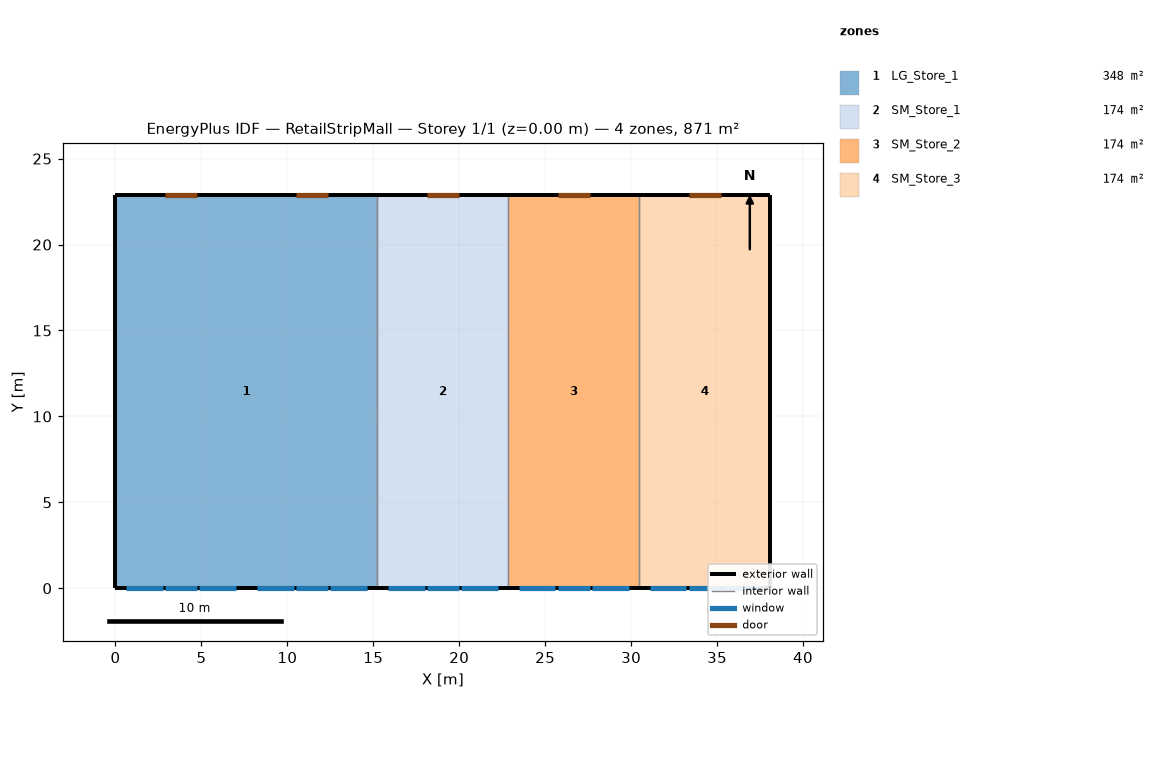
=== STOREY PLAN SPEC (per zone: floor XY polygon, exterior-wall plan segments, windows/doors) ===
zone 1: LG_Store_1  (348.4 m²)
  floor: (15.24, 22.86) (15.24, 0.00) (0.00, 0.00) (0.00, 22.86)
  exterior wall: (0.00, 0.00) – (15.24, 0.00)  [15.2 m]
    window: (2.90, 0.00) – (4.73, 0.00)  [3.9 m²]
    window: (10.52, 0.00) – (12.35, 0.00)  [3.9 m²]
    window: (0.61, 0.00) – (2.74, 0.00)  [3.2 m²]
    window: (4.88, 0.00) – (7.01, 0.00)  [3.2 m²]
    window: (8.23, 0.00) – (10.36, 0.00)  [3.2 m²]
    window: (12.50, 0.00) – (14.63, 0.00)  [3.2 m²]
  exterior wall: (0.00, 22.86) – (0.00, 0.00)  [22.9 m]
  exterior wall: (15.24, 22.86) – (0.00, 22.86)  [15.2 m]
    door: (4.73, 22.86) – (2.90, 22.86)  [3.9 m²]
    door: (12.35, 22.86) – (10.52, 22.86)  [3.9 m²]
  interior walls: 1
zone 2: SM_Store_1  (174.2 m²)
  floor: (22.86, 22.86) (22.86, 0.00) (15.24, 0.00) (15.24, 22.86)
  exterior wall: (15.24, 0.00) – (22.86, 0.00)  [7.6 m]
    window: (18.14, 0.00) – (19.97, 0.00)  [3.9 m²]
    window: (15.85, 0.00) – (17.98, 0.00)  [3.2 m²]
    window: (20.12, 0.00) – (22.25, 0.00)  [3.2 m²]
  exterior wall: (22.86, 22.86) – (15.24, 22.86)  [7.6 m]
    door: (19.97, 22.86) – (18.14, 22.86)  [3.9 m²]
  interior walls: 2
zone 3: SM_Store_2  (174.2 m²)
  floor: (30.48, 22.86) (30.48, 0.00) (22.86, 0.00) (22.86, 22.86)
  exterior wall: (22.86, 0.00) – (30.48, 0.00)  [7.6 m]
    window: (25.76, 0.00) – (27.58, 0.00)  [3.9 m²]
    window: (23.47, 0.00) – (25.60, 0.00)  [3.2 m²]
    window: (27.74, 0.00) – (29.87, 0.00)  [3.2 m²]
  exterior wall: (30.48, 22.86) – (22.86, 22.86)  [7.6 m]
    door: (27.58, 22.86) – (25.76, 22.86)  [3.9 m²]
  interior walls: 2
zone 4: SM_Store_3  (174.2 m²)
  floor: (38.10, 22.86) (38.10, 0.00) (30.48, 0.00) (30.48, 22.86)
  exterior wall: (30.48, 0.00) – (38.10, 0.00)  [7.6 m]
    window: (33.38, 0.00) – (35.20, 0.00)  [3.9 m²]
    window: (31.09, 0.00) – (33.22, 0.00)  [3.2 m²]
    window: (35.36, 0.00) – (37.49, 0.00)  [3.2 m²]
  exterior wall: (38.10, 22.86) – (30.48, 22.86)  [7.6 m]
    door: (35.20, 22.86) – (33.38, 22.86)  [3.9 m²]
  exterior wall: (38.10, 0.00) – (38.10, 22.86)  [22.9 m]
  interior walls: 1

=== DERIVED (storey summary) ===
Building: RetailStripMall
Storey: 1 of 1  (floor level z = 0.00 m)
Storey gross floor area: 871.0 m²
Zones on this storey: 4
  - LG_Store_1: floor 348.4 m²; exterior wall 53.3 m (276.3 m²); 6 window(s) 20.7 m²; WWR 7.5%; 2 door(s)
  - SM_Store_1: floor 174.2 m²; exterior wall 15.2 m (78.9 m²); 3 window(s) 10.4 m²; WWR 13.1%; 1 door(s)
  - SM_Store_2: floor 174.2 m²; exterior wall 15.2 m (78.9 m²); 3 window(s) 10.4 m²; WWR 13.1%; 1 door(s)
  - SM_Store_3: floor 174.2 m²; exterior wall 38.1 m (197.4 m²); 3 window(s) 10.4 m²; WWR 5.2%; 1 door(s)
Zone adjacency (shared interzone walls):
  - LG_Store_1 ↔ SM_Store_1
  - SM_Store_1 ↔ SM_Store_2
  - SM_Store_2 ↔ SM_Store_3